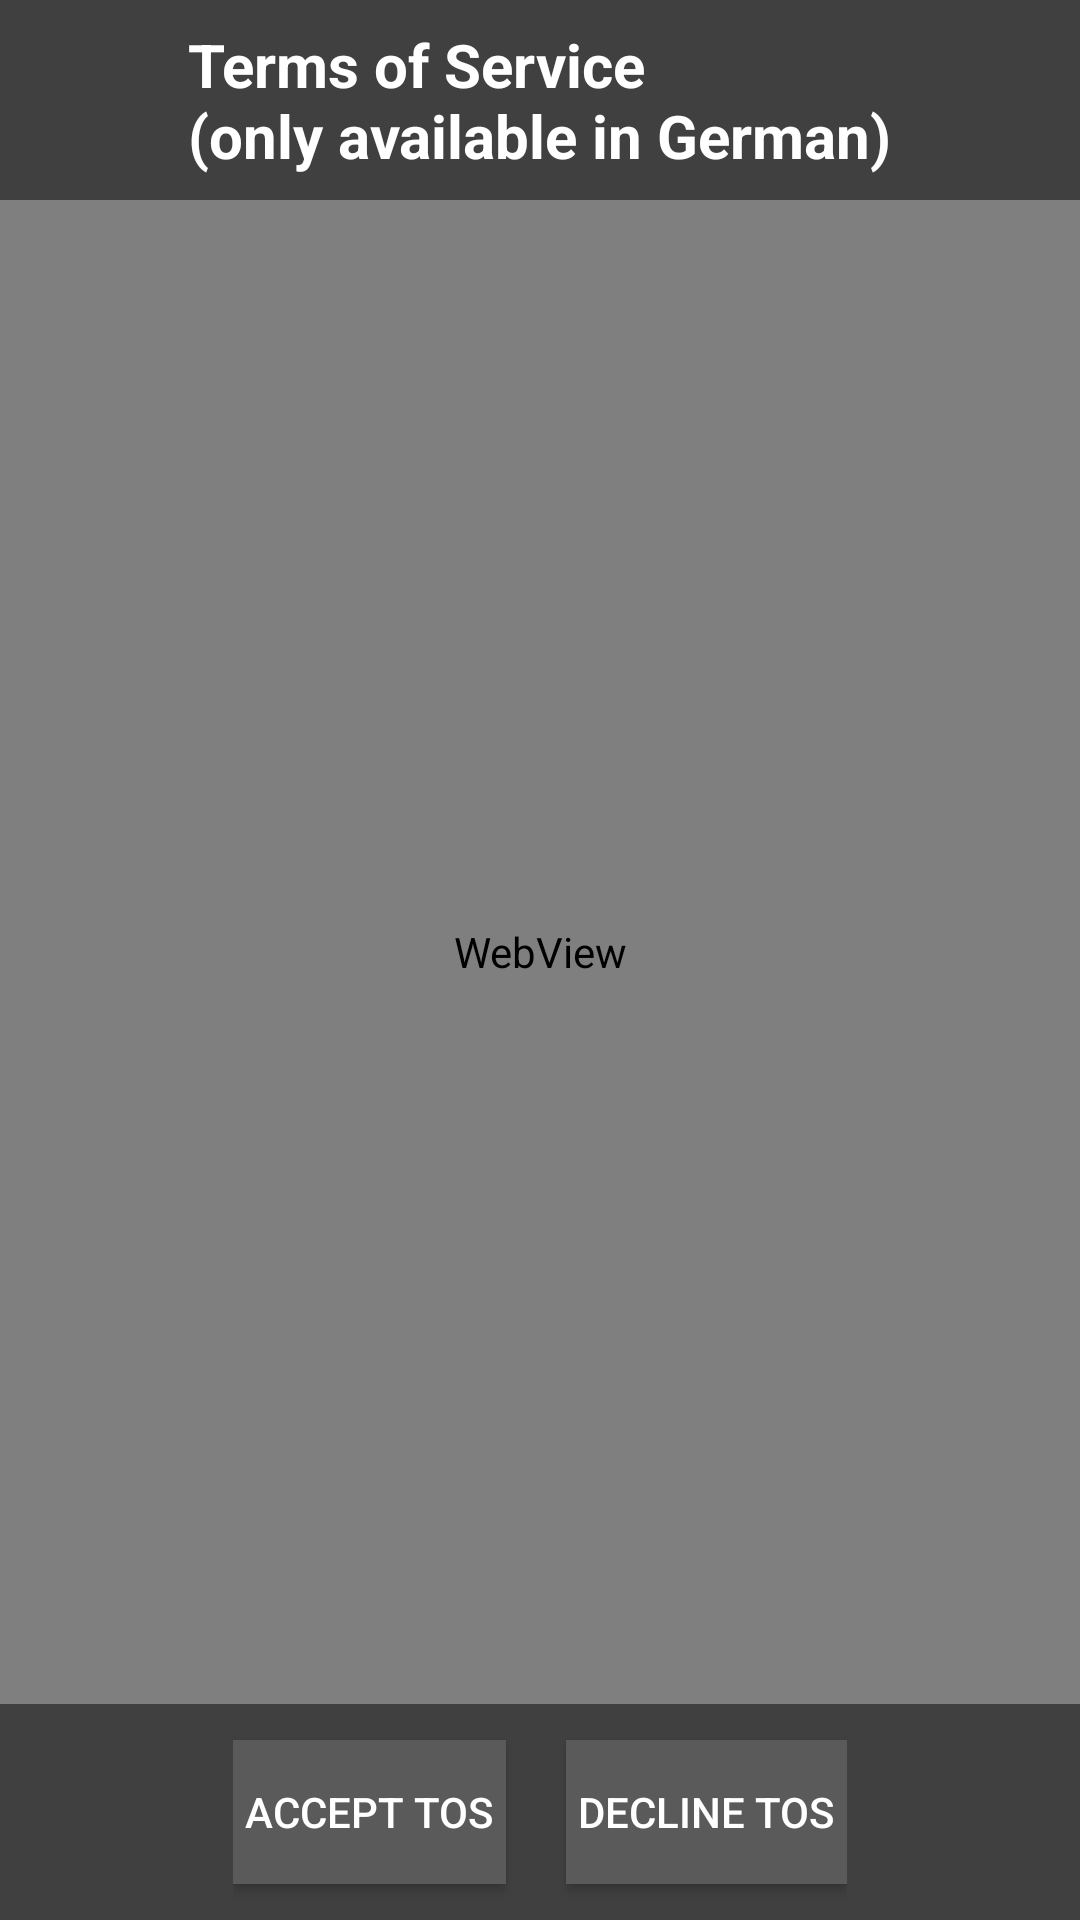

Android layout source for this screen:
<!-- AndroidManifest.xml: application theme AppTheme -->
<!-- res/layout/fragment_agb.xml -->
<?xml version="1.0" encoding="utf-8"?>
<LinearLayout xmlns:android="http://schemas.android.com/apk/res/android"
    xmlns:tools="http://schemas.android.com/tools"
    android:layout_width="match_parent"
    android:layout_height="match_parent"
    android:layout_centerHorizontal="true"
    android:background="@color/background"
    android:orientation="vertical"
    android:weightSum="1"
    tools:context=".fragmentAGB">

    <TextView
        android:id="@+id/textViewAGBTitle"
        android:layout_width="wrap_content"
        android:layout_height="wrap_content"
        android:layout_gravity="center"
        android:padding="8dp"
        android:text="@string/agb"
        android:textColor="@color/textColor"
        android:textSize="20sp"
        android:textStyle="bold" />

    <WebView
        android:id="@+id/wv_content"
        android:layout_width="match_parent"
        android:layout_height="0dp"
        android:layout_weight="1" />

    <TableRow
        android:layout_width="wrap_content"
        android:layout_height="wrap_content"
        android:layout_gravity="center">

        <Button
            android:id="@+id/btnAccept"
            android:layout_width="wrap_content"
            android:layout_height="wrap_content"
            android:layout_marginVertical="12dp"
            android:background="@color/buttonColor"
            android:padding="4dp"
            android:text="@string/agb_accept"
            android:textColor="@color/textColor" />

        <Space
            android:layout_width="20dp"
            android:layout_height="wrap_content" />

        <Button
            android:id="@+id/btnDecline"
            android:layout_width="wrap_content"
            android:layout_height="wrap_content"
            android:layout_marginVertical="12dp"
            android:background="@color/buttonColor"
            android:padding="4dp"
            android:text="@string/agb_decline"
            android:textColor="@color/textColor" />
    </TableRow>

</LinearLayout>
<!-- resources referenced by this layout -->
<resources>
  <color name="background">#404040</color>
  <color name="buttonColor">#5A5A5A</color>
  <color name="textColor">#FFFFFF</color>
  <string name="agb">Terms of Service\n(only available in German)</string>
  <string name="agb_accept">Accept ToS</string>
  <string name="agb_decline">Decline ToS</string>
  <style name="AppTheme" parent="Theme.AppCompat.DayNight">
          
          <item name="colorPrimary">@color/colorPrimary</item>
          <item name="colorPrimaryDark">@color/colorPrimaryDark</item>
          <item name="colorAccent">@color/colorAccent</item>
      </style>
  <color name="colorPrimary">#46ff5a</color>
  <color name="colorPrimaryDark">#3d944c</color>
  <color name="colorAccent">#03A9F4</color>
</resources>
